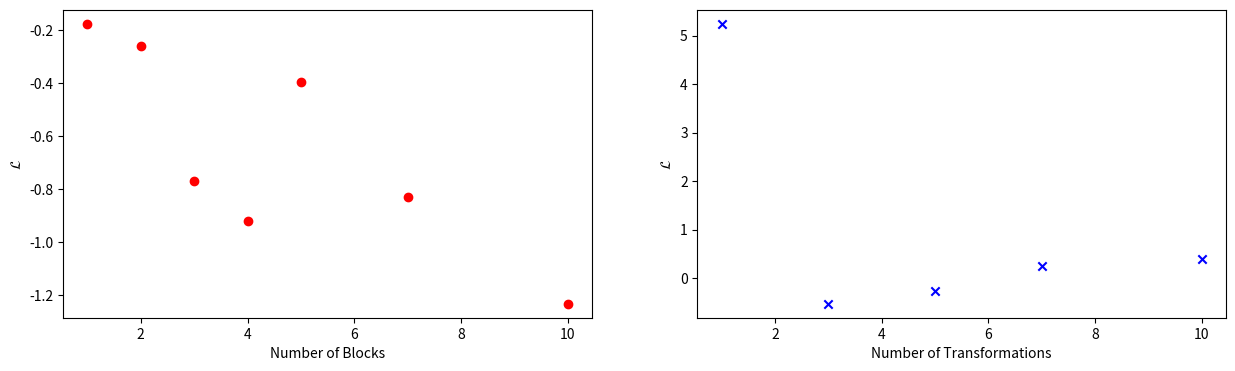

Source code (Python):
import numpy as np
import matplotlib.pyplot as plt
from scipy.stats import linregress

# Sample data
x1 = np.array([1, 2, 3, 4, 5, 7, 10])  # num blocks 
y1 = np.array([-0.17711, -0.26212, -0.77094, -0.92246, -0.39843, -0.83181, -1.23354])  # val loss variables

x2 = np.array([1 ,3, 5, 7, 10])  # num transforms
y2 = np.array([5.24565, -0.52969, -0.26212, 0.25091, 0.40129])  # test loss variables

approx_crb = 52.545037343796665
# y = y + approx_crb  # Shift the validation loss to be positive

# Plot scatter graph
fig, axs = plt.subplots(nrows=1, ncols=2, figsize=(15, 4))
axs[0].scatter(x1, y1, marker='o', label="Val Loss", color = 'red')  # Plot original data
axs[0].set_xlabel("Number of Blocks")
axs[0].set_ylabel("$\mathcal{L}$")
axs[1].scatter(x2, y2, marker='x', label="Val Loss", color = 'blue')  # Plot original data
axs[1].set_xlabel("Number of Transformations")
axs[1].set_ylabel("$\mathcal{L}$")

# Labels and title

# Show the plot
plt.show()
